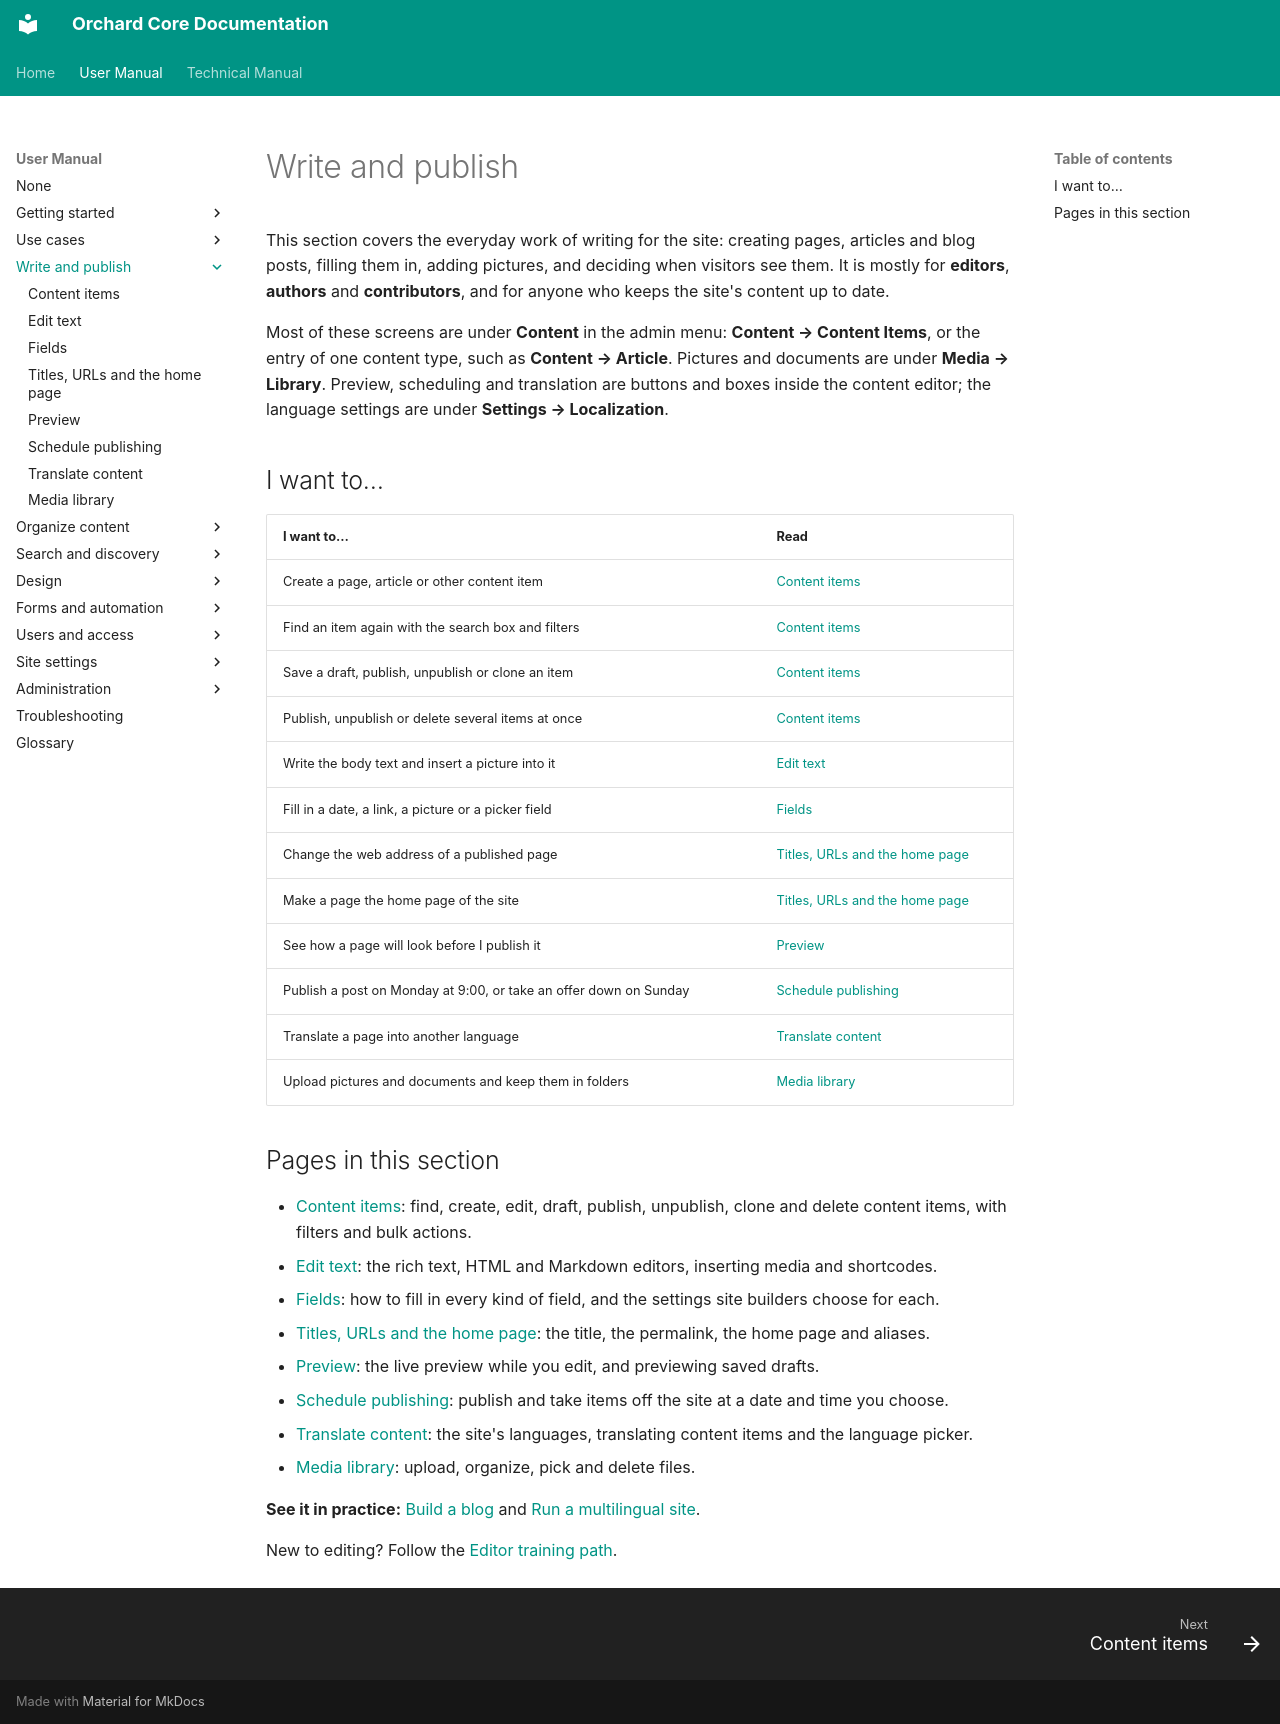

repository: OrchardCMS/OrchardCore · page: user-manual/content/index.html · generator: mkdocs

---
title: Write and publish
description: Everything an editor does day to day - create and edit content items, write text, fill in fields, add pictures, set the web address, preview, schedule, publish and translate.
---

# Write and publish

This section covers the everyday work of writing for the site: creating pages, articles and blog posts, filling them in, adding pictures, and deciding when visitors see them. It is mostly for **editors**, **authors** and **contributors**, and for anyone who keeps the site's content up to date.

Most of these screens are under **Content** in the admin menu: **Content → Content Items**, or the entry of one content type, such as **Content → Article**. Pictures and documents are under **Media → Library**. Preview, scheduling and translation are buttons and boxes inside the content editor; the language settings are under **Settings → Localization**.

## I want to…

| I want to… | Read |
| --- | --- |
| Create a page, article or other content item | [Content items](content-items.md#create-a-content-item) |
| Find an item again with the search box and filters | [Content items](content-items.md#find-content) |
| Save a draft, publish, unpublish or clone an item | [Content items](content-items.md#publish-unpublish-and-other-row-actions) |
| Publish, unpublish or delete several items at once | [Content items](content-items.md#act-on-several-items-at-once) |
| Write the body text and insert a picture into it | [Edit text](editing-text.md#insert-an-image-or-other-media) |
| Fill in a date, a link, a picture or a picker field | [Fields](fields.md) |
| Change the web address of a published page | [Titles, URLs and the home page](urls-and-homepage.md#change-the-address-of-a-published-item) |
| Make a page the home page of the site | [Titles, URLs and the home page](urls-and-homepage.md#choose-the-home-page) |
| See how a page will look before I publish it | [Preview](preview.md#preview-while-you-edit) |
| Publish a post on Monday at 9:00, or take an offer down on Sunday | [Schedule publishing](scheduling.md) |
| Translate a page into another language | [Translate content](localization.md#translate-a-content-item) |
| Upload pictures and documents and keep them in folders | [Media library](../media/media-library.md#upload-files) |

## Pages in this section

- [Content items](content-items.md): find, create, edit, draft, publish, unpublish, clone and delete content items, with filters and bulk actions.
- [Edit text](editing-text.md): the rich text, HTML and Markdown editors, inserting media and shortcodes.
- [Fields](fields.md): how to fill in every kind of field, and the settings site builders choose for each.
- [Titles, URLs and the home page](urls-and-homepage.md): the title, the permalink, the home page and aliases.
- [Preview](preview.md): the live preview while you edit, and previewing saved drafts.
- [Schedule publishing](scheduling.md): publish and take items off the site at a date and time you choose.
- [Translate content](localization.md): the site's languages, translating content items and the language picker.
- [Media library](../media/media-library.md): upload, organize, pick and delete files.

**See it in practice:** [Build a blog](../use-cases/build-a-blog.md) and [Run a multilingual site](../use-cases/multilingual-site.md).

New to editing? Follow the [Editor training path](../getting-started/training-paths.md#editor).
